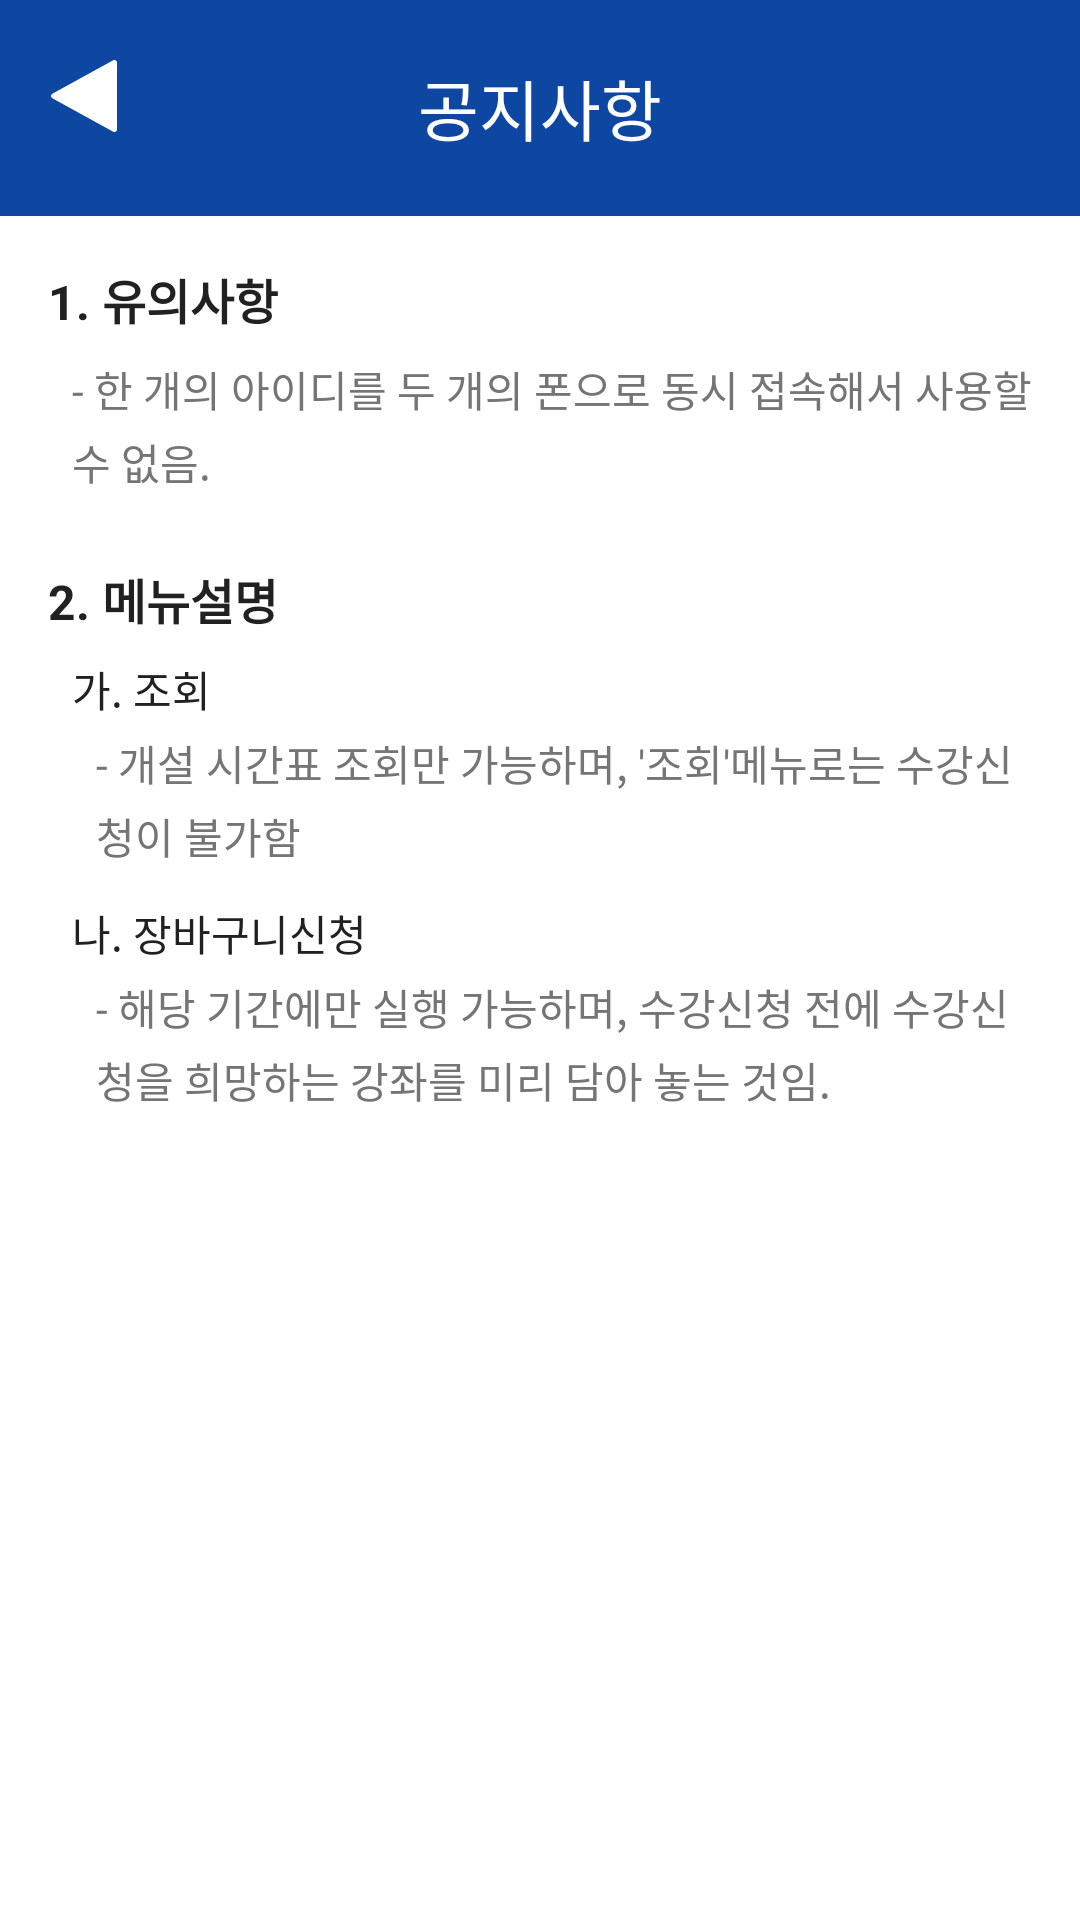

Reconstruct the res/layout file that produces this screen, plus the resources it refers to.
<!-- AndroidManifest.xml: application theme Theme.Sugang -->
<!-- res/layout/activity_notice.xml -->
<?xml version="1.0" encoding="utf-8"?>
<LinearLayout xmlns:android="http://schemas.android.com/apk/res/android"
    xmlns:app="http://schemas.android.com/apk/res-auto"
    xmlns:tools="http://schemas.android.com/tools"
    android:layout_width="match_parent"
    android:layout_height="match_parent"
    android:orientation="vertical"
    android:background="@color/white"
    tools:context=".NoticeActivity">

    
    <com.google.android.material.appbar.MaterialToolbar
        android:id="@+id/toolbar_notice"
        android:layout_width="match_parent"
        android:layout_height="72dp"
        android:background="@color/sku_blue"
        app:navigationIcon="@drawable/ic_arrow_back"
        app:navigationIconTint="@color/white"
        app:title="공지사항"
        app:titleCentered="true"
        app:titleTextColor="@color/white" />

    
    
    <ScrollView
        android:layout_width="match_parent"
        android:layout_height="match_parent">

        <LinearLayout
            android:layout_width="match_parent"
            android:layout_height="wrap_content"
            android:orientation="vertical"
            android:padding="16dp">

            <TextView
                android:layout_width="wrap_content"
                android:layout_height="wrap_content"
                android:text="1. 유의사항"
                android:textColor="@color/text_primary"
                android:textSize="16sp"
                android:textStyle="bold" />

            <TextView
                android:layout_width="wrap_content"
                android:layout_height="wrap_content"
                android:layout_marginTop="8dp"
                android:layout_marginStart="8dp"
                android:text="- 한 개의 아이디를 두 개의 폰으로 동시 접속해서 사용할 수 없음."
                android:textColor="@color/text_secondary"
                android:textSize="14sp"
                android:lineSpacingExtra="4dp"/>

            <TextView
                android:layout_width="wrap_content"
                android:layout_height="wrap_content"
                android:layout_marginTop="24dp"
                android:text="2. 메뉴설명"
                android:textColor="@color/text_primary"
                android:textSize="16sp"
                android:textStyle="bold" />

            <TextView
                android:layout_width="wrap_content"
                android:layout_height="wrap_content"
                android:layout_marginTop="8dp"
                android:layout_marginStart="8dp"
                android:text="가. 조회"
                android:textColor="@color/text_primary"
                android:textSize="14sp"/>

            <TextView
                android:layout_width="wrap_content"
                android:layout_height="wrap_content"
                android:layout_marginTop="4dp"
                android:layout_marginStart="16dp"
                android:text="- 개설 시간표 조회만 가능하며, '조회'메뉴로는 수강신청이 불가함"
                android:textColor="@color/text_secondary"
                android:textSize="14sp"
                android:lineSpacingExtra="4dp"/>

            <TextView
                android:layout_width="wrap_content"
                android:layout_height="wrap_content"
                android:layout_marginTop="12dp"
                android:layout_marginStart="8dp"
                android:text="나. 장바구니신청"
                android:textColor="@color/text_primary"
                android:textSize="14sp"/>

            <TextView
                android:layout_width="wrap_content"
                android:layout_height="wrap_content"
                android:layout_marginTop="4dp"
                android:layout_marginStart="16dp"
                android:text="- 해당 기간에만 실행 가능하며, 수강신청 전에 수강신청을 희망하는 강좌를 미리 담아 놓는 것임."
                android:textColor="@color/text_secondary"
                android:textSize="14sp"
                android:lineSpacingExtra="4dp"/>

        </LinearLayout>
    </ScrollView>

</LinearLayout>
<!-- resources referenced by this layout -->
<resources>
  <color name="sku_blue">#0D47A1</color>
  <color name="text_primary">#212121</color>
  <color name="text_secondary">#757575</color>
  <color name="white">#FFFFFFFF</color>
  <!-- drawable ic_arrow_back (drawable) -->
  <vector xmlns:android="http://schemas.android.com/apk/res/android"
      android:width="48dp"
      android:height="48dp"
      android:viewportWidth="48"
      android:viewportHeight="48">
    <path
        android:pathData="M35,35.16C35,35.648 34.596,35.998 34.154,36C34.016,36 33.875,35.967 33.741,35.893L13.444,24.733C13.152,24.574 13,24.288 13,24C13,23.712 13.153,23.426 13.444,23.266L33.741,12.106C33.875,12.033 34.016,12 34.154,12C34.596,12.002 35,12.352 35,12.84V35.16Z"
        android:fillColor="#ffffff"/>
  </vector>
  <style name="Theme.Sugang" parent="Base.Theme.Sugang" />
  <style name="Base.Theme.Sugang" parent="Theme.Material3.DayNight.NoActionBar">
          
          
      </style>
</resources>
